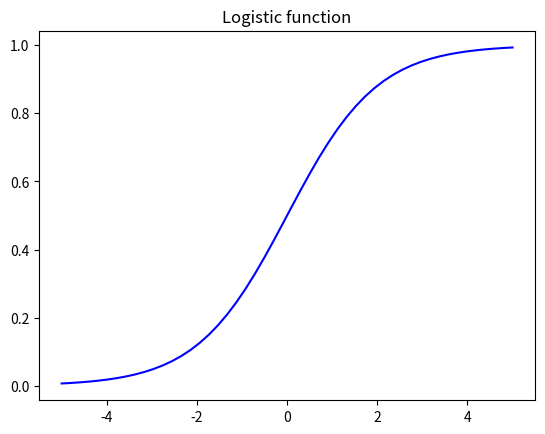

Source code (Python):
#!/usr/bin/python

import numpy as np
from matplotlib import pyplot as plt
import math

logistic_function = lambda x: 1. / ( 1 + np.exp(-x)  )

def logistic_hypothesis(theta):
    return lambda x: 1. / ( 1 + np.exp(- theta.transpose() * x))

x = np.linspace(-5, 5)
plt.figure()
plt.plot(x, logistic_function(x), 'b-')
plt.title("Logistic function")
plt.show()
